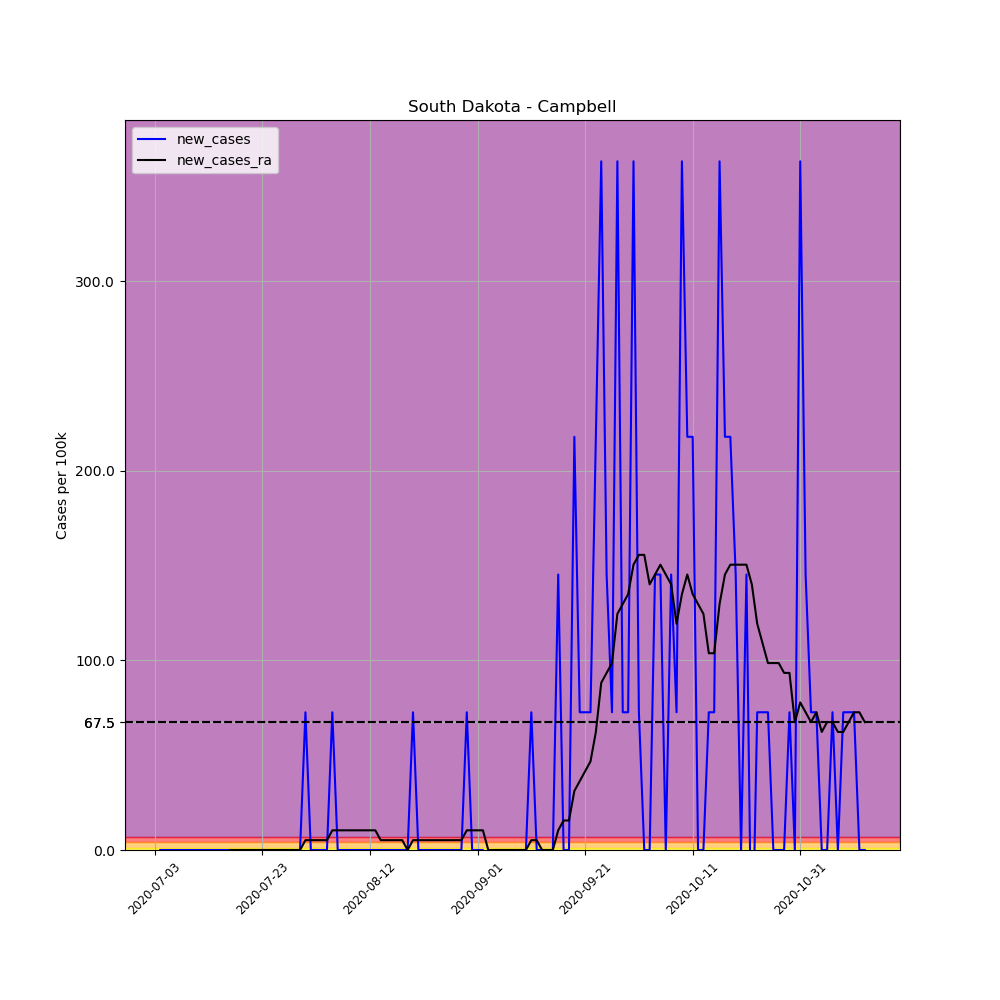

The data file committed next to this chart (first rows):
, date, county, state, fips, cases, deaths, COUNTY, STNAME, CTYNAME, POPESTIMATE2019, per_100k, new_cases, new_cases_ra
694149, 2020-07-03, Campbell, South Dakota, 46021, 1, 0, 21, South Dakota, Campbell, 1376, 72.67, , 
694150, 2020-07-04, Campbell, South Dakota, 46021, 1, 0, 21, South Dakota, Campbell, 1376, 72.67, 0.0, 
694151, 2020-07-05, Campbell, South Dakota, 46021, 1, 0, 21, South Dakota, Campbell, 1376, 72.67, 0.0, 
694152, 2020-07-06, Campbell, South Dakota, 46021, 1, 0, 21, South Dakota, Campbell, 1376, 72.67, 0.0, 
694153, 2020-07-07, Campbell, South Dakota, 46021, 1, 0, 21, South Dakota, Campbell, 1376, 72.67, 0.0, 
694154, 2020-07-08, Campbell, South Dakota, 46021, 1, 0, 21, South Dakota, Campbell, 1376, 72.67, 0.0, 
694155, 2020-07-09, Campbell, South Dakota, 46021, 1, 0, 21, South Dakota, Campbell, 1376, 72.67, 0.0, 
694156, 2020-07-10, Campbell, South Dakota, 46021, 1, 0, 21, South Dakota, Campbell, 1376, 72.67, 0.0, 
694157, 2020-07-11, Campbell, South Dakota, 46021, 1, 0, 21, South Dakota, Campbell, 1376, 72.67, 0.0, 
694158, 2020-07-12, Campbell, South Dakota, 46021, 1, 0, 21, South Dakota, Campbell, 1376, 72.67, 0.0, 
694159, 2020-07-13, Campbell, South Dakota, 46021, 1, 0, 21, South Dakota, Campbell, 1376, 72.67, 0.0, 
694160, 2020-07-14, Campbell, South Dakota, 46021, 1, 0, 21, South Dakota, Campbell, 1376, 72.67, 0.0, 
694161, 2020-07-15, Campbell, South Dakota, 46021, 1, 0, 21, South Dakota, Campbell, 1376, 72.67, 0.0, 
694162, 2020-07-16, Campbell, South Dakota, 46021, 1, 0, 21, South Dakota, Campbell, 1376, 72.67, 0.0, 
694163, 2020-07-17, Campbell, South Dakota, 46021, 1, 0, 21, South Dakota, Campbell, 1376, 72.67, 0.0, 0.0
694164, 2020-07-18, Campbell, South Dakota, 46021, 1, 0, 21, South Dakota, Campbell, 1376, 72.67, 0.0, 0.0
694165, 2020-07-19, Campbell, South Dakota, 46021, 1, 0, 21, South Dakota, Campbell, 1376, 72.67, 0.0, 0.0
694166, 2020-07-20, Campbell, South Dakota, 46021, 1, 0, 21, South Dakota, Campbell, 1376, 72.67, 0.0, 0.0
694167, 2020-07-21, Campbell, South Dakota, 46021, 1, 0, 21, South Dakota, Campbell, 1376, 72.67, 0.0, 0.0
694168, 2020-07-22, Campbell, South Dakota, 46021, 1, 0, 21, South Dakota, Campbell, 1376, 72.67, 0.0, 0.0
694169, 2020-07-23, Campbell, South Dakota, 46021, 1, 0, 21, South Dakota, Campbell, 1376, 72.67, 0.0, 0.0
694170, 2020-07-24, Campbell, South Dakota, 46021, 1, 0, 21, South Dakota, Campbell, 1376, 72.67, 0.0, 0.0
694171, 2020-07-25, Campbell, South Dakota, 46021, 1, 0, 21, South Dakota, Campbell, 1376, 72.67, 0.0, 0.0
694172, 2020-07-26, Campbell, South Dakota, 46021, 1, 0, 21, South Dakota, Campbell, 1376, 72.67, 0.0, 0.0
694173, 2020-07-27, Campbell, South Dakota, 46021, 1, 0, 21, South Dakota, Campbell, 1376, 72.67, 0.0, 0.0
694174, 2020-07-28, Campbell, South Dakota, 46021, 1, 0, 21, South Dakota, Campbell, 1376, 72.67, 0.0, 0.0
694175, 2020-07-29, Campbell, South Dakota, 46021, 1, 0, 21, South Dakota, Campbell, 1376, 72.67, 0.0, 0.0
694176, 2020-07-30, Campbell, South Dakota, 46021, 1, 0, 21, South Dakota, Campbell, 1376, 72.67, 0.0, 0.0
694177, 2020-07-31, Campbell, South Dakota, 46021, 2, 0, 21, South Dakota, Campbell, 1376, 145.3, 72.67, 5.191
694178, 2020-08-01, Campbell, South Dakota, 46021, 2, 0, 21, South Dakota, Campbell, 1376, 145.3, 0.0, 5.191
694179, 2020-08-02, Campbell, South Dakota, 46021, 2, 0, 21, South Dakota, Campbell, 1376, 145.3, 0.0, 5.191
694180, 2020-08-03, Campbell, South Dakota, 46021, 2, 0, 21, South Dakota, Campbell, 1376, 145.3, 0.0, 5.191
694181, 2020-08-04, Campbell, South Dakota, 46021, 2, 0, 21, South Dakota, Campbell, 1376, 145.3, 0.0, 5.191
694182, 2020-08-05, Campbell, South Dakota, 46021, 3, 0, 21, South Dakota, Campbell, 1376, 218, 72.67, 10.38
694183, 2020-08-06, Campbell, South Dakota, 46021, 3, 0, 21, South Dakota, Campbell, 1376, 218, 0.0, 10.38
694184, 2020-08-07, Campbell, South Dakota, 46021, 3, 0, 21, South Dakota, Campbell, 1376, 218, 0.0, 10.38
694185, 2020-08-08, Campbell, South Dakota, 46021, 3, 0, 21, South Dakota, Campbell, 1376, 218, 0.0, 10.38
694186, 2020-08-09, Campbell, South Dakota, 46021, 3, 0, 21, South Dakota, Campbell, 1376, 218, 0.0, 10.38
694187, 2020-08-10, Campbell, South Dakota, 46021, 3, 0, 21, South Dakota, Campbell, 1376, 218, 0.0, 10.38
694188, 2020-08-11, Campbell, South Dakota, 46021, 3, 0, 21, South Dakota, Campbell, 1376, 218, 0.0, 10.38
694189, 2020-08-12, Campbell, South Dakota, 46021, 3, 0, 21, South Dakota, Campbell, 1376, 218, 0.0, 10.38
694190, 2020-08-13, Campbell, South Dakota, 46021, 3, 0, 21, South Dakota, Campbell, 1376, 218, 0.0, 10.38
694191, 2020-08-14, Campbell, South Dakota, 46021, 3, 0, 21, South Dakota, Campbell, 1376, 218, 0.0, 5.191
694192, 2020-08-15, Campbell, South Dakota, 46021, 3, 0, 21, South Dakota, Campbell, 1376, 218, 0.0, 5.191
694193, 2020-08-16, Campbell, South Dakota, 46021, 3, 0, 21, South Dakota, Campbell, 1376, 218, 0.0, 5.191
694194, 2020-08-17, Campbell, South Dakota, 46021, 3, 0, 21, South Dakota, Campbell, 1376, 218, 0.0, 5.191
694195, 2020-08-18, Campbell, South Dakota, 46021, 3, 0, 21, South Dakota, Campbell, 1376, 218, 0.0, 5.191
694196, 2020-08-19, Campbell, South Dakota, 46021, 3, 0, 21, South Dakota, Campbell, 1376, 218, 0.0, 0.0
694197, 2020-08-20, Campbell, South Dakota, 46021, 4, 0, 21, South Dakota, Campbell, 1376, 290.7, 72.67, 5.191
694198, 2020-08-21, Campbell, South Dakota, 46021, 4, 0, 21, South Dakota, Campbell, 1376, 290.7, 0.0, 5.191
694199, 2020-08-22, Campbell, South Dakota, 46021, 4, 0, 21, South Dakota, Campbell, 1376, 290.7, 0.0, 5.191
694200, 2020-08-23, Campbell, South Dakota, 46021, 4, 0, 21, South Dakota, Campbell, 1376, 290.7, 0.0, 5.191
694201, 2020-08-24, Campbell, South Dakota, 46021, 4, 0, 21, South Dakota, Campbell, 1376, 290.7, 0.0, 5.191
694202, 2020-08-25, Campbell, South Dakota, 46021, 4, 0, 21, South Dakota, Campbell, 1376, 290.7, 0.0, 5.191
694203, 2020-08-26, Campbell, South Dakota, 46021, 4, 0, 21, South Dakota, Campbell, 1376, 290.7, 0.0, 5.191
694204, 2020-08-27, Campbell, South Dakota, 46021, 4, 0, 21, South Dakota, Campbell, 1376, 290.7, 0.0, 5.191
694205, 2020-08-28, Campbell, South Dakota, 46021, 4, 0, 21, South Dakota, Campbell, 1376, 290.7, 0.0, 5.191
694206, 2020-08-29, Campbell, South Dakota, 46021, 4, 0, 21, South Dakota, Campbell, 1376, 290.7, 0.0, 5.191
694207, 2020-08-30, Campbell, South Dakota, 46021, 5, 0, 21, South Dakota, Campbell, 1376, 363.4, 72.67, 10.38
694208, 2020-08-31, Campbell, South Dakota, 46021, 5, 0, 21, South Dakota, Campbell, 1376, 363.4, 0.0, 10.38
... 73 more rows
